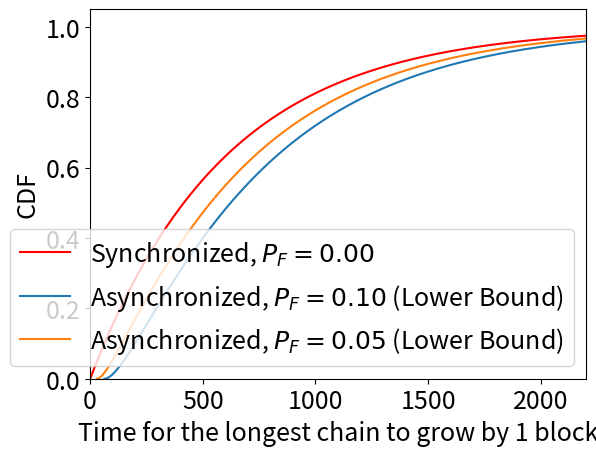

Here is the Python script that generated this plot:
import scipy.special as spys
import scipy.misc as spym # コンビネーション用
import scipy.stats as spysts

import numpy as np
import math
import matplotlib.pyplot as plt

# PDF, RumorSpreading
def calcUnitFindBlockProb(lamb):
    return 1 - np.exp(- lamb)

def calcWasteTime(PFork, lamb):
    return np.log(1 - PFork) / np.log(1 - calcUnitFindBlockProb(lamb))

def calcA(PFork, lamb):
    return lamb * calcWasteTime(PFork, lamb)

def calcC(PFork, lamb):
    return np.exp( calcA(PFork, lamb) * ( 1 - np.log(calcWasteTime(PFork, lamb)) ) )

def funcPDF(PFork, lamb, t):
    c = calcC(PFork, lamb)
    WT = calcWasteTime(PFork, lamb)
    return c * np.power(np.e, - lamb * (t - WT * np.log(t))) * lamb * (1 - WT * 1 / t)

def funcCDF(PFork, lamb, t):
    c = calcC(PFork, lamb)
    WT = calcWasteTime(PFork, lamb)
    return 1 - c * np.power(np.e, - lamb * (t - WT * np.log(t)))


def expDist(t, lamb):
    return lamb * np.power(math.exp(1), ( - lamb * t))

# パラメータの設定
lamb = 1 / 600 # 0.0860662999989
diff = 0.01

# 時間のプロット
maxT = 2200
t1 = np.arange(0, maxT, diff)

### グラフの描画
## Synchronized
yExp = 1 - np.exp(- lamb * t1)
plt.plot(t1, yExp, color="#ff0000", label="Synchronized, $P_F = 0.00$")
## Asynchronized
# First
PFork = 0.1 # 0.062192 # 0.0178 # 0.0653
t2 = np.arange(calcWasteTime(PFork, lamb), maxT, diff)
y = funcCDF(PFork, lamb, t2) # for PDF
plt.plot(t2, y, label="Asynchronized, $P_F = 0.10$ (Lower Bound)")
# Second
PFork = 0.05 # 0.062192 # 0.0178 # 0.0653
t2 = np.arange(calcWasteTime(PFork, lamb), maxT, diff)
y = funcCDF(PFork, lamb, t2) # for PDF
plt.plot(t2, y, label="Asynchronized, $P_F = 0.05$ (Lower Bound)")

plt.xlabel("Time for the longest chain to grow by 1 block", fontsize=18)
plt.ylabel("CDF", fontsize=18)

plt.tick_params(labelsize=18)
plt.legend(fontsize=18)
plt.rcParams["font.size"] = 18

plt.xlim(xmin=0)
plt.xlim(xmax=maxT + 1)
plt.ylim(ymin=0.0)
plt.ylim(ymax=1.05)
plt.legend(loc='lower right', fontsize=18)
plt.show()
